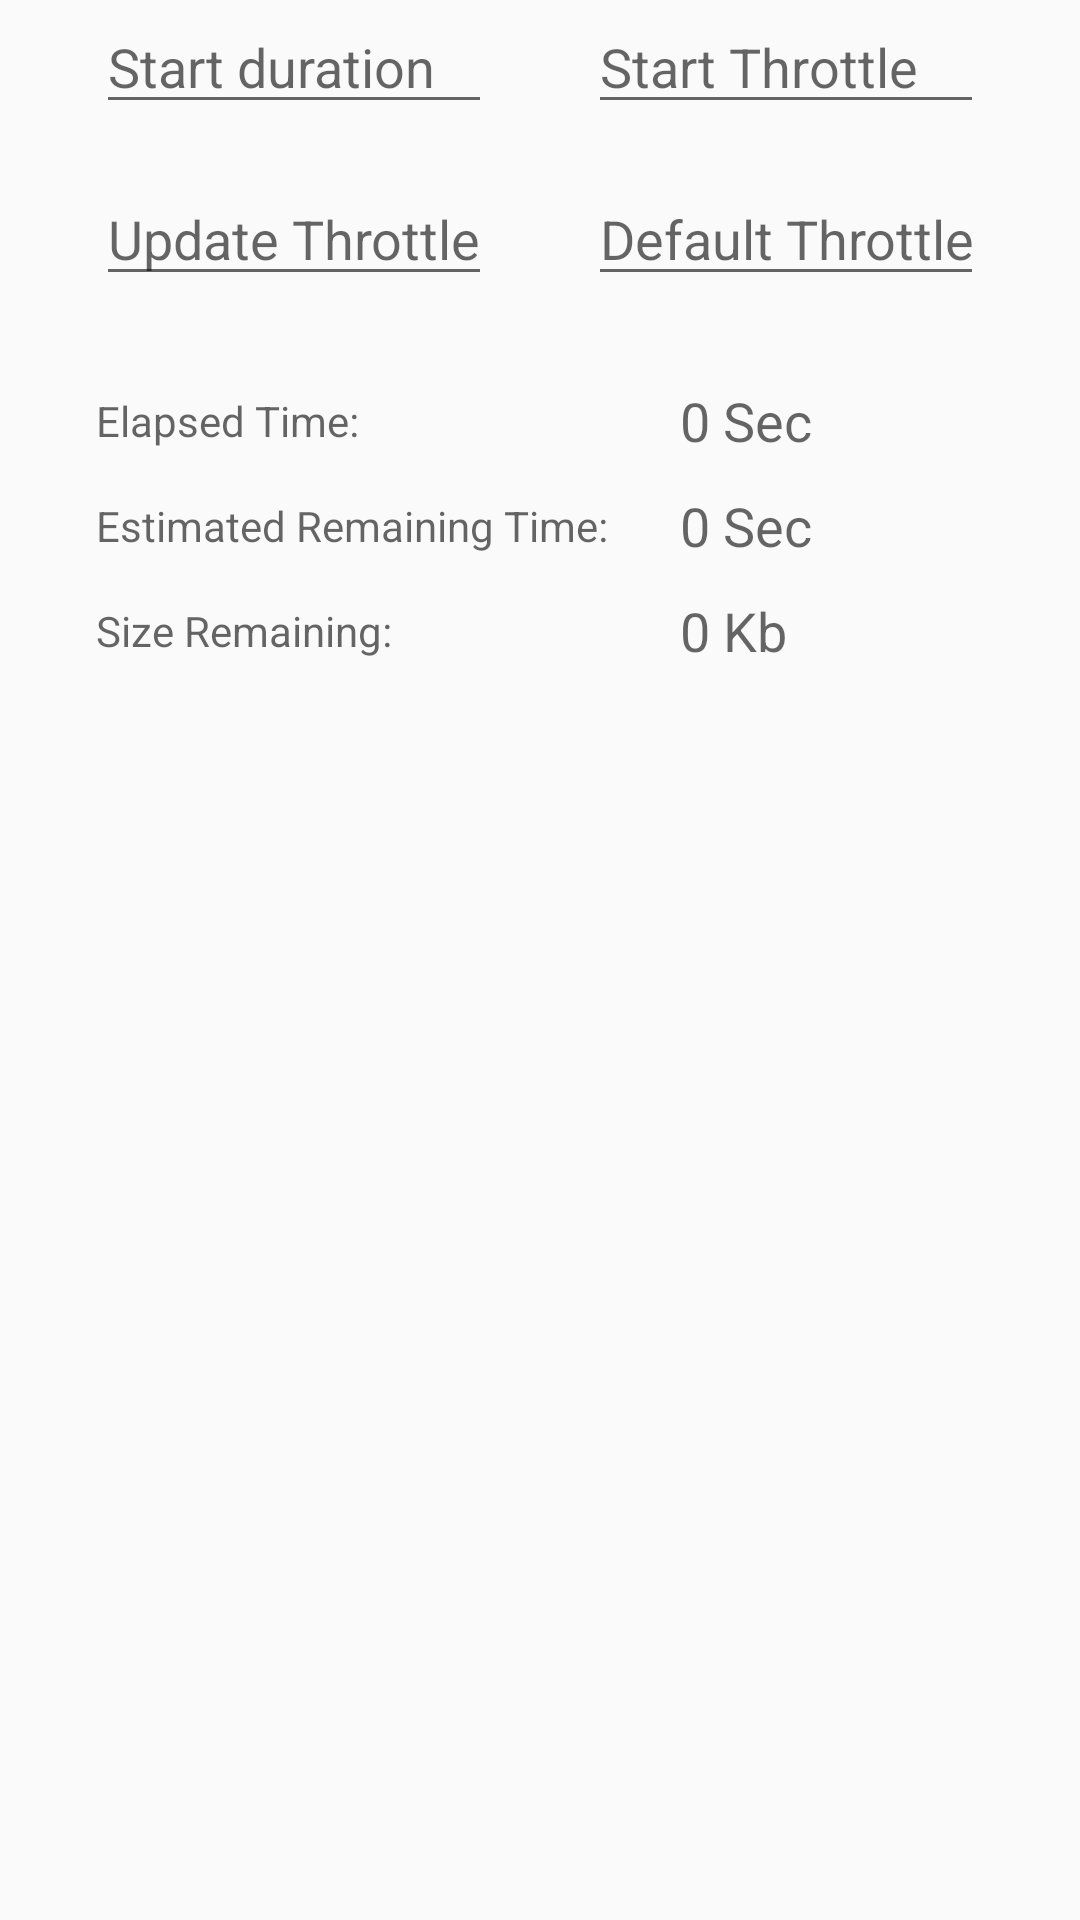

Reconstruct the res/layout file that produces this screen, plus the resources it refers to.
<!-- AndroidManifest.xml: application theme AppTheme -->
<!-- res/layout/progress_layout.xml -->
<?xml version="1.0" encoding="utf-8"?>
<android.support.constraint.ConstraintLayout
    xmlns:android="http://schemas.android.com/apk/res/android"
    xmlns:app="http://schemas.android.com/apk/res-auto"
    xmlns:tools="http://schemas.android.com/tools"
    android:layout_width="match_parent"
    android:layout_height="wrap_content">

    <EditText
        android:id="@+id/min_processing_time"
        android:layout_width="0dp"
        android:layout_height="wrap_content"
        android:layout_marginStart="32dp"
        android:ems="10"
        android:hint="Start duration"
        android:inputType="numberDecimal"
        android:textSize="18sp"
        app:layout_constraintEnd_toStartOf="@+id/start_update_throttle"
        app:layout_constraintHorizontal_bias="0.5"
        app:layout_constraintStart_toStartOf="parent"
        app:layout_constraintTop_toBottomOf="@+id/default_throttle"
        app:layout_constraintTop_toTopOf="parent"/>

    <EditText
        android:id="@+id/start_update_throttle"
        android:layout_width="0dp"
        android:layout_height="wrap_content"
        android:layout_marginStart="32dp"
        android:layout_marginEnd="32dp"
        android:ems="10"
        android:hint="Start Throttle"
        android:inputType="numberDecimal"
        android:textSize="18sp"
        app:layout_constraintBottom_toBottomOf="@+id/min_processing_time"
        app:layout_constraintEnd_toEndOf="parent"
        app:layout_constraintHorizontal_bias="0.5"
        app:layout_constraintStart_toEndOf="@+id/min_processing_time"
        app:layout_constraintTop_toTopOf="@+id/min_processing_time"/>

    <EditText
        android:id="@+id/update_throttle"
        android:layout_width="0dp"
        android:layout_height="wrap_content"
        android:layout_marginStart="32dp"
        android:layout_marginTop="16dp"
        android:ems="10"
        android:hint="Update Throttle"
        android:inputType="numberDecimal"
        android:textSize="18sp"
        app:layout_constraintEnd_toStartOf="@+id/default_throttle"
        app:layout_constraintHorizontal_bias="0.5"
        app:layout_constraintStart_toStartOf="parent"
        app:layout_constraintTop_toBottomOf="@+id/min_processing_time"/>


    <EditText
        android:id="@+id/default_throttle"
        android:layout_width="0dp"
        android:layout_height="wrap_content"
        android:layout_marginStart="32dp"
        android:layout_marginEnd="32dp"
        android:ems="10"
        android:hint="Default Throttle"
        android:inputType="numberDecimal"
        android:textSize="18sp"
        app:layout_constraintEnd_toEndOf="parent"
        app:layout_constraintHorizontal_bias="0.5"
        app:layout_constraintStart_toEndOf="@+id/update_throttle"
        app:layout_constraintTop_toTopOf="@+id/update_throttle"/>

    <TextView
        android:id="@+id/elapsed_time_label"
        android:layout_width="wrap_content"
        android:layout_height="wrap_content"
        android:layout_marginStart="32dp"
        android:layout_marginTop="32dp"
        android:hint="Elapsed Time:"
        android:textSize="14sp"
        app:layout_constraintStart_toStartOf="parent"
        app:layout_constraintTop_toBottomOf="@+id/update_throttle"/>

    <TextView
        android:id="@+id/elapsed_time"
        android:layout_width="wrap_content"
        android:layout_height="wrap_content"
        android:hint="0 Sec"
        android:textSize="18sp"
        app:layout_constraintBottom_toBottomOf="@+id/elapsed_time_label"
        app:layout_constraintStart_toStartOf="@+id/time_remaining"
        app:layout_constraintTop_toTopOf="@+id/elapsed_time_label"/>


    <TextView
        android:id="@+id/time_remaining_label"
        android:layout_width="wrap_content"
        android:layout_height="wrap_content"
        android:layout_marginStart="32dp"
        android:layout_marginTop="16dp"
        android:hint="Estimated Remaining Time:"
        android:textSize="14sp"
        app:layout_constraintStart_toStartOf="parent"
        app:layout_constraintTop_toBottomOf="@+id/elapsed_time_label"/>

    <TextView
        android:id="@+id/time_remaining"
        android:layout_width="wrap_content"
        android:layout_height="wrap_content"
        android:layout_marginStart="24dp"
        android:hint="0 Sec"
        android:textSize="18sp"
        app:layout_constraintBottom_toBottomOf="@+id/time_remaining_label"
        app:layout_constraintStart_toEndOf="@+id/time_remaining_label"
        app:layout_constraintTop_toTopOf="@+id/time_remaining_label"/>

    <TextView
        android:id="@+id/size_remaining_label"
        android:layout_width="wrap_content"
        android:layout_height="wrap_content"
        android:layout_marginStart="32dp"
        android:layout_marginTop="16dp"
        android:hint="Size Remaining:"
        android:textSize="14sp"
        app:layout_constraintStart_toStartOf="parent"
        app:layout_constraintTop_toBottomOf="@+id/time_remaining_label"/>

    <TextView
        android:id="@+id/size_remaining"
        android:layout_width="wrap_content"
        android:layout_height="wrap_content"
        android:hint="0 Kb"
        android:textSize="18sp"
        app:layout_constraintBottom_toBottomOf="@+id/size_remaining_label"
        app:layout_constraintStart_toStartOf="@+id/time_remaining"
        app:layout_constraintTop_toTopOf="@+id/size_remaining_label"/>


    <include
        android:id="@+id/request_status"
        layout="@layout/request_status_layout"
        android:layout_width="wrap_content"
        android:layout_height="wrap_content"
        android:layout_marginStart="16dp"
        android:layout_marginTop="32dp"
        android:layout_marginEnd="16dp"
        app:layout_constraintEnd_toEndOf="parent"
        app:layout_constraintStart_toStartOf="parent"
        app:layout_constraintTop_toBottomOf="@id/size_remaining"/>


</android.support.constraint.ConstraintLayout>
<!-- res/layout/request_status_layout.xml (included above) -->
<?xml version="1.0" encoding="utf-8"?>
<android.support.constraint.ConstraintLayout
    xmlns:android="http://schemas.android.com/apk/res/android"
    xmlns:app="http://schemas.android.com/apk/res-auto"
    xmlns:tools="http://schemas.android.com/tools"
    android:layout_width="match_parent"
    android:layout_height="wrap_content">


    <View
        android:id="@+id/view"
        android:layout_width="0dp"
        android:layout_height="0dp"
        android:background="@drawable/rounded_corners_bg"
        app:layout_constraintBottom_toBottomOf="@+id/success_text"
        app:layout_constraintEnd_toEndOf="@+id/success_text"
        app:layout_constraintStart_toStartOf="@+id/check"
        app:layout_constraintTop_toTopOf="@+id/success_text"/>


    <TextView
        android:id="@+id/success_text"
        android:layout_width="wrap_content"
        android:layout_height="wrap_content"
        android:paddingStart="4dp"
        android:paddingTop="8dp"
        android:paddingEnd="10dp"
        android:paddingBottom="8dp"
        android:text="Success!!"
        android:textColor="@color/primaryDarkColor"
        android:textSize="16sp"
        app:layout_constraintEnd_toEndOf="parent"
        app:layout_constraintHorizontal_bias="0.5"
        app:layout_constraintStart_toEndOf="@+id/check"
        app:layout_constraintTop_toTopOf="parent"/>

    <ImageView
        android:id="@+id/check"
        android:layout_width="wrap_content"
        android:layout_height="0dp"
        android:paddingStart="10dp"
        android:paddingEnd="0dp"
        android:tint="@color/primaryDarkColor"
        app:layout_constraintBottom_toBottomOf="@+id/success_text"
        app:layout_constraintDimensionRatio="h,1:1"
        app:layout_constraintEnd_toStartOf="@+id/success_text"
        app:layout_constraintHorizontal_bias="0.5"
        app:layout_constraintHorizontal_chainStyle="packed"
        app:layout_constraintStart_toStartOf="parent"
        app:layout_constraintTop_toTopOf="@+id/success_text"
        app:srcCompat="@drawable/baseline_check_white_36dp"/>

    <android.support.constraint.Group
        android:id="@+id/group"
        android:layout_width="wrap_content"
        android:layout_height="wrap_content"
        android:visibility="gone"
        app:constraint_referenced_ids="check,success_text,view"
        tools:visibility="visible"/>


    <TextView
        android:id="@+id/request_error"
        android:layout_width="wrap_content"
        android:layout_height="wrap_content"
        android:layout_marginStart="16dp"
        android:layout_marginTop="16dp"
        android:layout_marginEnd="16dp"
        android:textAlignment="center"
        android:textColor="@color/error"
        android:visibility="gone"
        app:layout_constraintEnd_toEndOf="parent"
        app:layout_constraintStart_toStartOf="parent"
        app:layout_constraintTop_toBottomOf="@+id/view"
        tools:text="Error"
        tools:visibility="visible"/>

</android.support.constraint.ConstraintLayout>
<!-- resources referenced by this layout -->
<resources>
  <color name="error">#F44336</color>
  <color name="primaryDarkColor">#499c6e</color>
  <!-- drawable rounded_corners_bg (drawable-v24) -->
  <?xml version="1.0" encoding="utf-8"?>
  <layer-list xmlns:android="http://schemas.android.com/apk/res/android">
      <item>
          <shape>
              <corners
                  android:topLeftRadius="4dp"
                  android:topRightRadius="4dp"
                  android:bottomLeftRadius="4dp"
                  android:bottomRightRadius="4dp"
                  />
              <solid android:color="@color/white"/>
              <stroke android:width="1dp" android:color="@color/colorPrimaryLight"/>
          </shape>
      </item>
  </layer-list>
  <style name="AppTheme" parent="Theme.AppCompat.Light.DarkActionBar">
          
          <item name="colorPrimary">@color/colorPrimary</item>
          <item name="colorPrimaryDark">@color/colorPrimaryDark</item>
          <item name="colorAccent">@color/colorAccent</item>
      </style>
  <color name="white">#fff</color>
  <color name="colorPrimaryLight">#e5e5e5</color>
  <color name="colorPrimary">#008577</color>
  <color name="colorPrimaryDark">#00574B</color>
  <color name="colorAccent">#D81B60</color>
</resources>
